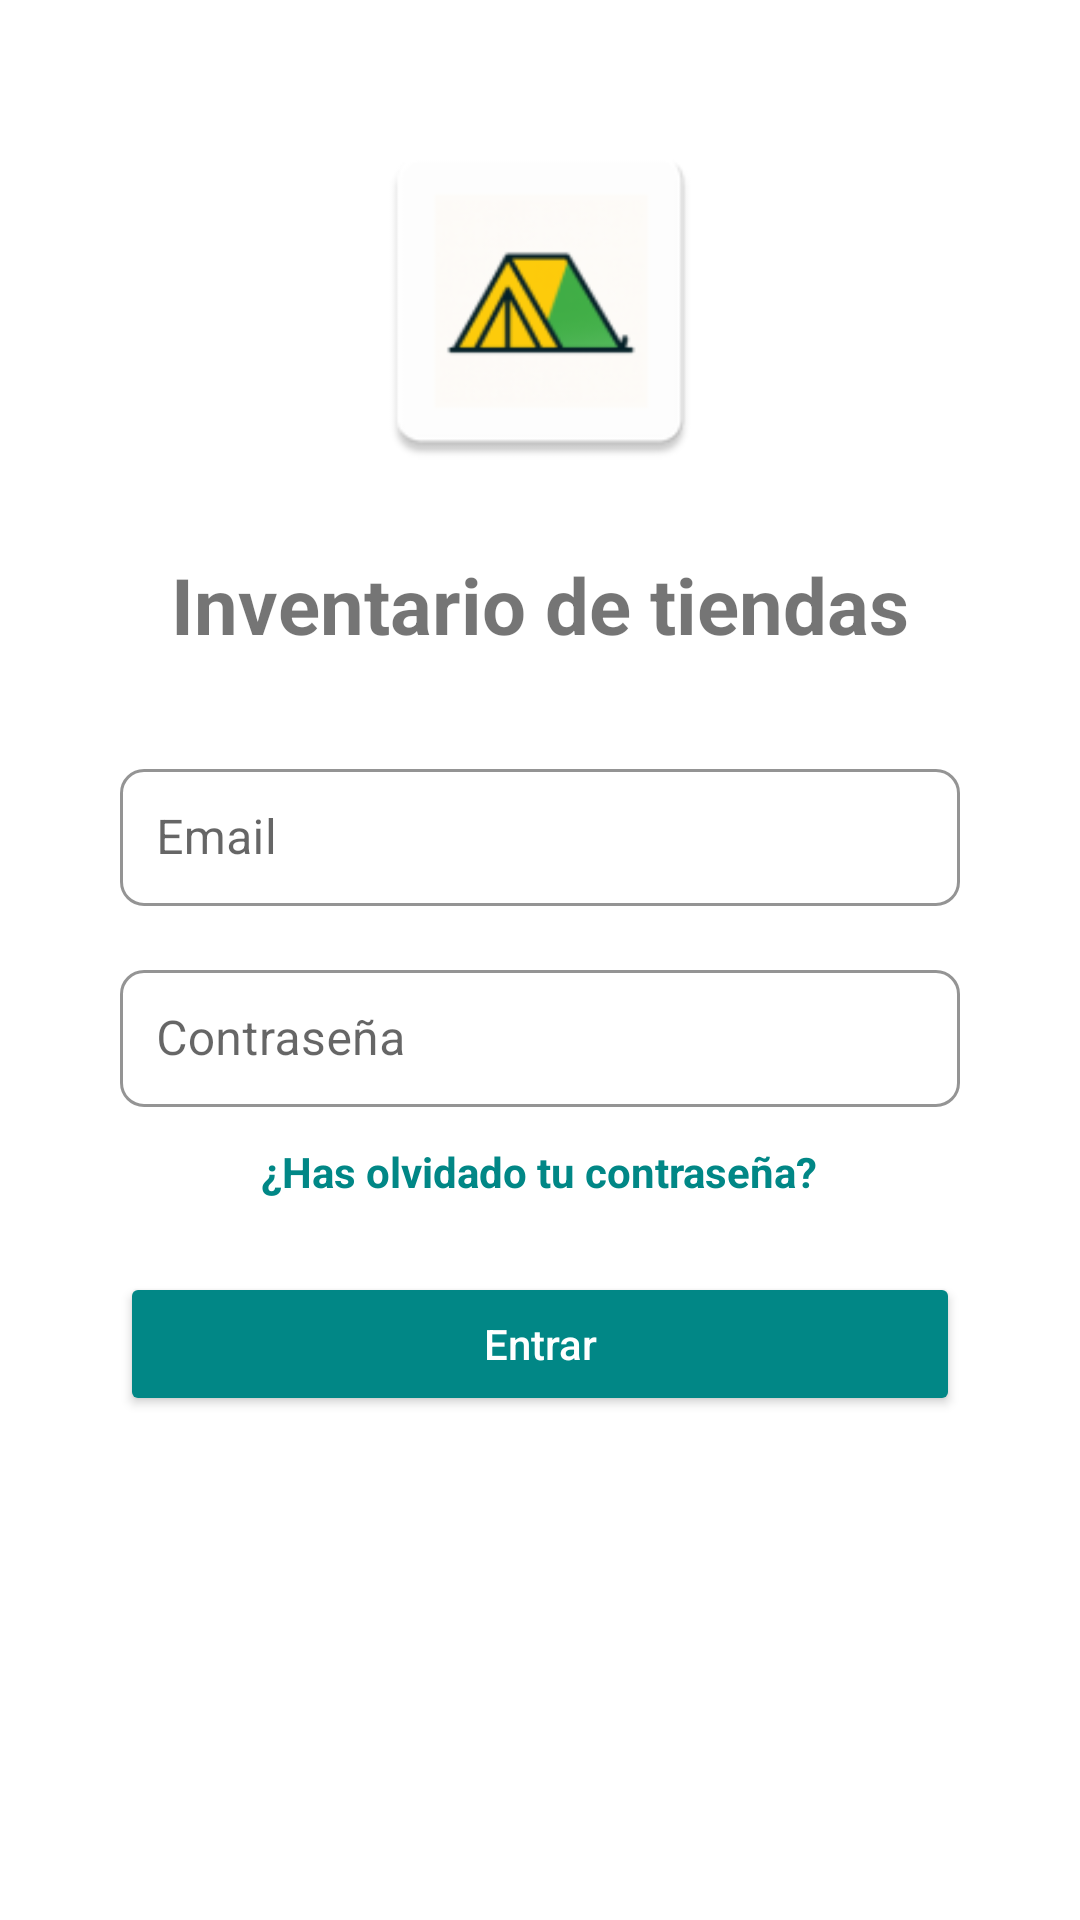

Produce the Android XML layout that renders to this screen, including the resource entries it uses.
<!-- AndroidManifest.xml: activity theme Theme.InventarioTiendas -->
<!-- res/layout/activity_login.xml -->
<?xml version="1.0" encoding="utf-8"?>
<ScrollView xmlns:android="http://schemas.android.com/apk/res/android"
    xmlns:app="http://schemas.android.com/apk/res-auto"
    android:orientation="vertical"
    android:gravity="center"
    android:padding="16dp"
    android:layout_width="match_parent"
    android:layout_height="match_parent">

    <LinearLayout
        android:layout_width="match_parent"
        android:layout_height="wrap_content"
        android:orientation="vertical"
        android:gravity="center_horizontal"
        android:padding="24dp">

        
        <ImageView
            android:id="@+id/ivLogo"
            android:layout_width="120dp"
            android:layout_height="120dp"
            android:src="@mipmap/ic_launcher"
            android:contentDescription="Logo Inventario Tiendas"
            android:layout_marginBottom="24dp" />

        
        <TextView
            android:id="@+id/tvTitle"
            android:layout_width="wrap_content"
            android:layout_height="wrap_content"
            android:text="Inventario de tiendas"
            android:textSize="26sp"
            android:textStyle="bold"
            android:layout_marginBottom="32dp" />

        
        <com.google.android.material.textfield.TextInputLayout
            android:layout_width="match_parent"
            android:layout_height="wrap_content"
            android:hint="Email"
            app:boxBackgroundMode="outline"
            app:boxStrokeColor="@color/teal_700"
            app:boxCornerRadiusTopStart="8dp"
            app:boxCornerRadiusTopEnd="8dp"
            app:boxCornerRadiusBottomStart="8dp"
            app:boxCornerRadiusBottomEnd="8dp">

            <com.google.android.material.textfield.TextInputEditText
                android:id="@+id/edtEmail"
                android:layout_width="match_parent"
                android:layout_height="wrap_content"
                android:inputType="textEmailAddress"
                android:padding="12dp"/>
        </com.google.android.material.textfield.TextInputLayout>

        
        <com.google.android.material.textfield.TextInputLayout
            android:layout_width="match_parent"
            android:layout_height="wrap_content"
            android:hint="Contraseña"
            app:boxBackgroundMode="outline"
            app:boxStrokeColor="@color/teal_700"
            app:boxCornerRadiusTopStart="8dp"
            app:boxCornerRadiusTopEnd="8dp"
            app:boxCornerRadiusBottomStart="8dp"
            app:boxCornerRadiusBottomEnd="8dp"
            android:layout_marginTop="16dp">

            <com.google.android.material.textfield.TextInputEditText
                android:id="@+id/edtPassword"
                android:layout_width="match_parent"
                android:layout_height="wrap_content"
                android:inputType="textPassword"
                android:padding="12dp"/>
        </com.google.android.material.textfield.TextInputLayout>

        
        <TextView
            android:id="@+id/tvForgotPassword"
            android:layout_width="wrap_content"
            android:layout_height="wrap_content"
            android:text="¿Has olvidado tu contraseña?"
            android:textColor="@color/teal_700"
            android:textSize="14sp"
            android:layout_marginTop="12dp"
            android:clickable="true"
            android:focusable="true"
            android:textStyle="bold"/>

        
        <Button
            android:id="@+id/btnLogin"
            android:layout_width="match_parent"
            android:layout_height="wrap_content"
            android:text="Entrar"
            android:layout_marginTop="24dp"
            android:backgroundTint="@color/teal_700"
            android:textColor="@android:color/white"
            android:padding="12dp"
            android:textAllCaps="false"/>

        
        <TextView
            android:id="@+id/tvError"
            android:layout_width="match_parent"
            android:layout_height="wrap_content"
            android:textColor="@android:color/holo_red_dark"
            android:visibility="gone"
            android:layout_marginTop="16dp"
            android:gravity="center" />

    </LinearLayout>
</ScrollView>
<!-- resources referenced by this layout -->
<resources>
  <color name="teal_700">#FF018786</color>
  <!-- mipmap ic_launcher: webp bitmap (mipmap-hdpi, 2274 bytes) -->
  <style name="Theme.InventarioTiendas" parent="Theme.MaterialComponents.DayNight.NoActionBar">
          
          <item name="colorPrimary">@color/purple_500</item>
          <item name="colorPrimaryVariant">@color/purple_700</item>
          <item name="colorOnPrimary">@color/white</item>
  
          
          <item name="colorSecondary">@color/teal_200</item>
          <item name="colorOnSecondary">@color/black</item>
  
          
          <item name="materialButtonStyle">@style/Widget.MaterialComponents.Button</item>
          <item name="textInputStyle">@style/Widget.MaterialComponents.TextInputLayout.OutlinedBox.Dense</item>
      </style>
  <color name="purple_500">#FF6200EE</color>
  <color name="purple_700">#FF3700B3</color>
  <color name="white">#FFFFFFFF</color>
  <color name="teal_200">#FF03DAC5</color>
  <color name="black">#FF000000</color>
</resources>
